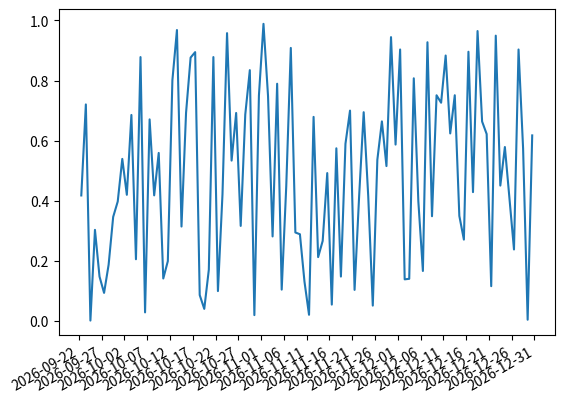

Source code (Python):
# -*- coding: utf-8 -*-
"""
Created on Fri Nov 27 13:22:05 2020

[redacted]
"""

import matplotlib.pyplot as plt
import matplotlib.dates as mdates
import numpy as np
import datetime as dt

np.random.seed(1)

N = 100
y = np.random.rand(N)

start = dt.datetime.now()
duration = 10
delta = dt.timedelta(days=1)
print(delta.total_seconds())

end = start + dt.timedelta(days=100)
days = mdates.drange(start, end, delta)
print(days)

print("type(start): ")
print(type(start))
print("type(end): ")
print(type(end))
print("type(delta): ")
print(type(delta))

plt.gca().xaxis.set_major_formatter(mdates.DateFormatter('%Y-%m-%d'))
plt.gca().xaxis.set_major_locator(mdates.DayLocator(interval=5))
plt.plot(days,y)
plt.gcf().autofmt_xdate()
plt.show()